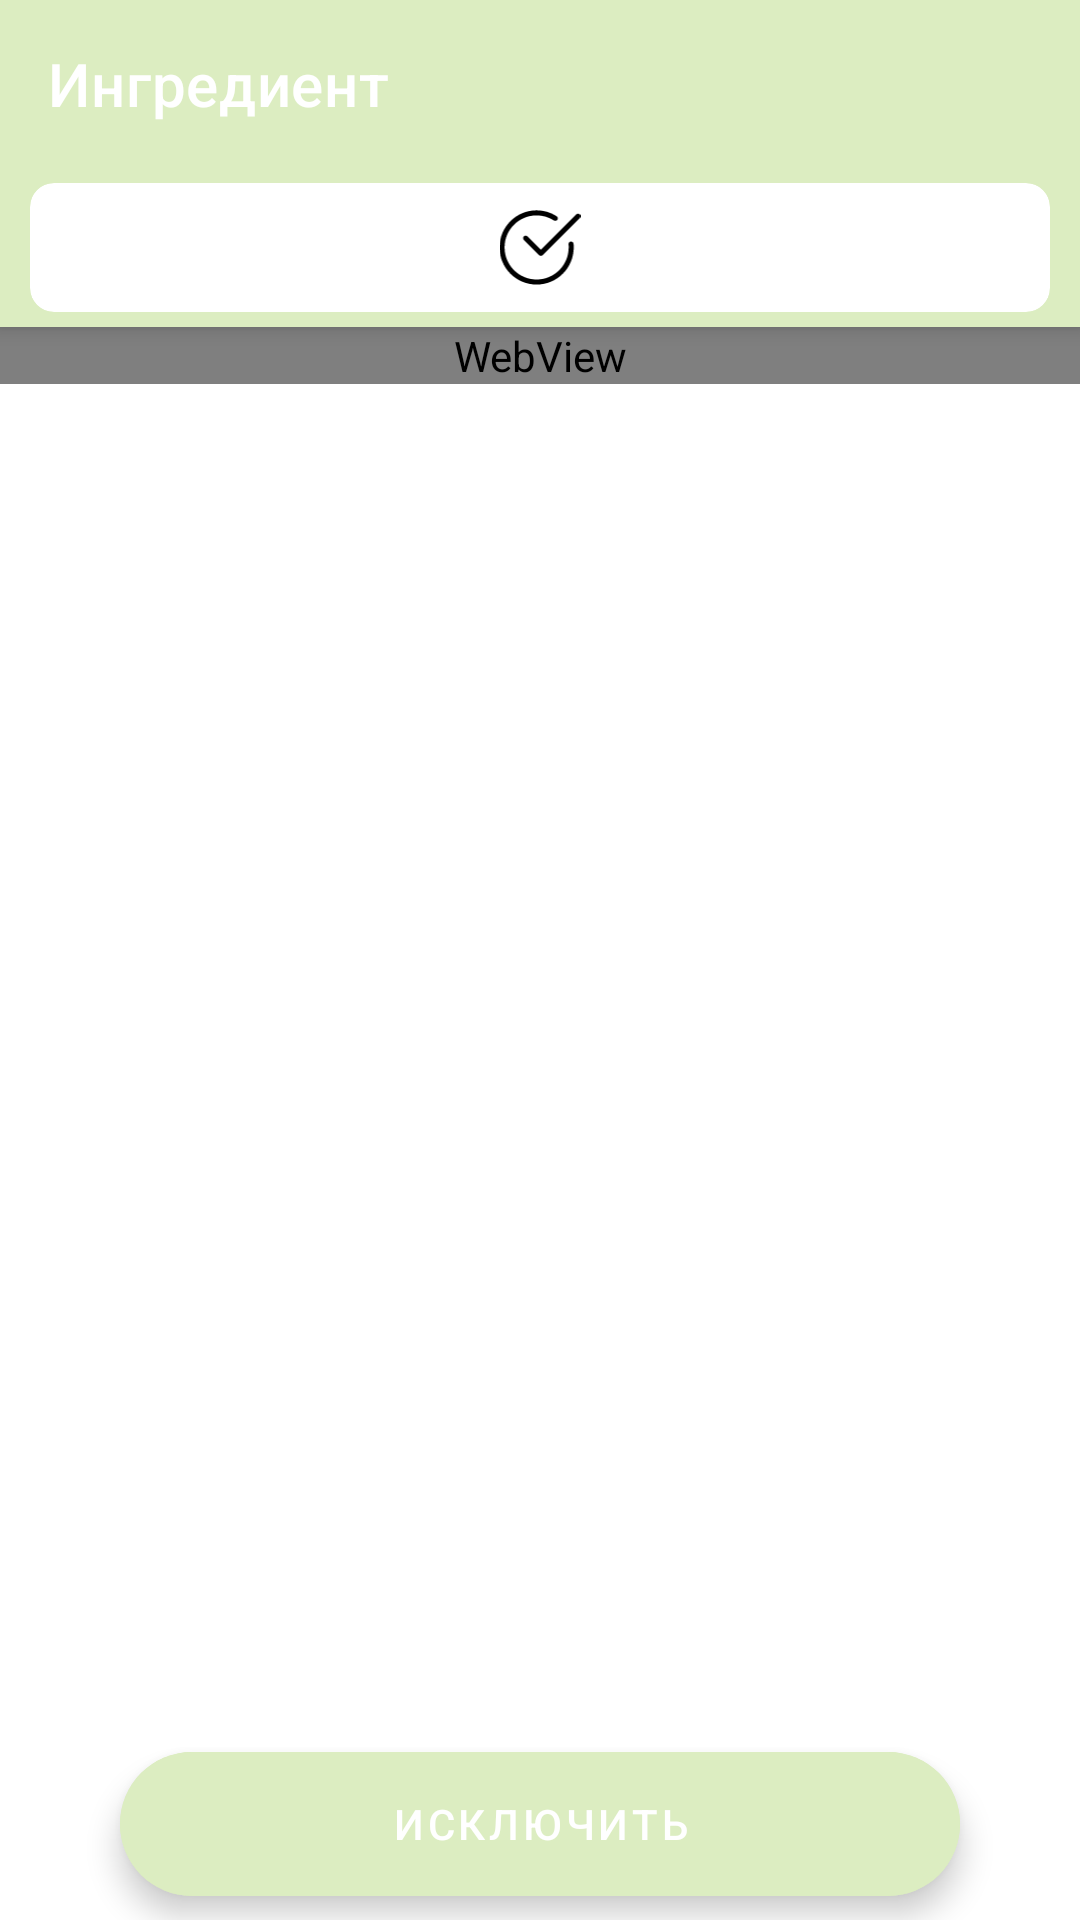

Android layout source for this screen:
<!-- AndroidManifest.xml: application theme AppTheme -->
<!-- res/layout/activity_ingredient.xml -->
<?xml version="1.0" encoding="utf-8"?>
<androidx.coordinatorlayout.widget.CoordinatorLayout
    xmlns:android="http://schemas.android.com/apk/res/android"
    xmlns:app="http://schemas.android.com/apk/res-auto"
    xmlns:tools="http://schemas.android.com/tools"
    android:layout_width="match_parent"
    android:layout_height="match_parent"
    android:orientation="vertical"
    tools:context=".IngredientActivity">

    <com.google.android.material.appbar.AppBarLayout
            android:layout_width="match_parent"
            android:layout_height="wrap_content"
            android:theme="@style/AppTheme.AppBarOverlay">

        <androidx.appcompat.widget.Toolbar
                android:id="@+id/ingredient_toolbar"
                android:layout_width="match_parent"
                android:layout_height="@dimen/appbar_height"
                android:background="@color/colorPrimary"
                android:backgroundTint="@color/colorPrimary"
                app:layout_scrollFlags="scroll|enterAlways"
                android:theme="@style/AppTheme.AppBarOverlay"
                app:title="@string/ingredient"/>

        <include layout="@layout/ingredient_item"/>

    </com.google.android.material.appbar.AppBarLayout>


    <androidx.core.widget.NestedScrollView
            android:layout_width="match_parent"
            android:layout_height="match_parent"
            app:layout_behavior="@string/appbar_scrolling_view_behavior">

        <WebView
                android:id="@+id/ingredient_web_view"
                android:layout_width="match_parent"
                android:layout_height="wrap_content" />

    </androidx.core.widget.NestedScrollView>

    <com.google.android.material.floatingactionbutton.ExtendedFloatingActionButton
            android:id="@+id/ingredient_exclude_btn"
            style="@style/Widget.MaterialComponents.ExtendedFloatingActionButton"
            android:layout_width="280dp"
            android:layout_height="wrap_content"
            android:backgroundTint="@color/colorPrimary"
            android:textColor="@color/white"
            android:text="@string/exclude_ingredient"
            android:layout_gravity="center|bottom"
            android:textSize="14dp"
            android:layout_alignParentBottom="true"
            android:layout_alignParentEnd="true"
            android:layout_margin="8dp"/>

</androidx.coordinatorlayout.widget.CoordinatorLayout>
<!-- res/layout/ingredient_item.xml (included above) -->
<?xml version="1.0" encoding="utf-8"?>
<com.google.android.material.card.MaterialCardView
        xmlns:android="http://schemas.android.com/apk/res/android"
        xmlns:app="http://schemas.android.com/apk/res-auto"
        style="@style/Widget.MaterialComponents.CardView"
        android:id="@+id/ingredient_object"
        android:layout_width="match_parent"
        android:layout_height="wrap_content"
        app:cardBackgroundColor="@color/white"
        app:cardCornerRadius="@dimen/preview_card_corner_radius"
        app:cardElevation="0dp"
        android:layout_marginLeft="10dp"
        android:layout_marginRight="10dp"
        android:layout_marginTop="5dp"
        android:layout_marginBottom="5dp">

    <LinearLayout
            android:layout_width="match_parent"
            android:layout_height="match_parent"
            android:orientation="horizontal"
            android:layout_margin="8dp">

        <ImageView
                android:id="@+id/ingredient_eligibility_image"
                android:layout_width="wrap_content"
                android:layout_height="match_parent"
                android:src="@drawable/ic_checkmark_black"/>

        <TextView
                android:id="@+id/ingredient_name"
                android:layout_width="0dp"
                android:layout_height="wrap_content"
                android:layout_marginLeft="10dp"
                android:layout_marginRight="10dp"
                android:textColor="@color/black"
                android:textSize="20sp"
                android:layout_weight="1"/>

        <ImageView
                android:id="@+id/warning_icon"
                android:layout_width="wrap_content"
                android:layout_height="match_parent"
                android:src="@drawable/ic_warning_first"
                android:layout_marginLeft="4dp"
                android:visibility="gone" />

        <ImageButton
                android:id="@+id/ingredient_information_ib"
                android:layout_width="wrap_content"
                android:layout_height="match_parent"
                android:src="@drawable/ic_info_blue"
                android:background="@color/transparent"
                android:layout_marginLeft="4dp"
                android:visibility="gone"/>

    </LinearLayout>

</com.google.android.material.card.MaterialCardView>
<!-- resources referenced by this layout -->
<resources>
  <color name="colorPrimary">#dcedc1</color>
  <dimen name="appbar_height">56dp</dimen>
  <dimen name="preview_card_corner_radius">8dp</dimen>
  <!-- drawable ic_checkmark_black (drawable) -->
  <vector xmlns:android="http://schemas.android.com/apk/res/android"
      android:width="512dp"
      android:height="512dp"
      android:viewportWidth="512.016"
      android:viewportHeight="512">
    <path
        android:fillColor="#FF000000"
        android:pathData="m234.668,490.34c-129.387,0 -234.668,-105.277 -234.668,-234.664s105.281,-234.668 234.668,-234.668c44.992,0 88.766,12.82 126.59,37.098 7.426,4.781 9.602,14.68 4.82,22.125 -4.797,7.445 -14.676,9.598 -22.121,4.82 -32.641,-20.973 -70.441,-32.043 -109.289,-32.043 -111.746,0 -202.668,90.922 -202.668,202.668 0,111.742 90.922,202.664 202.668,202.664 111.742,0 202.664,-90.922 202.664,-202.664 0,-6.68 -0.32,-13.293 -0.938,-19.797 -0.852,-8.813 5.59,-16.621 14.379,-17.473 8.832,-0.813 16.617,5.59 17.473,14.379 0.723,7.531 1.086,15.168 1.086,22.891 0,129.387 -105.277,234.664 -234.664,234.664zM234.668,490.34"/>
    <path
        android:fillColor="#FF000000"
        android:pathData="m261.332,309.008c-4.094,0 -8.191,-1.559 -11.305,-4.691l-96,-96c-6.25,-6.254 -6.25,-16.387 0,-22.637s16.383,-6.25 22.633,0l84.695,84.695 223.336,-223.34c6.254,-6.25 16.387,-6.25 22.637,0s6.25,16.383 0,22.633l-234.668,234.668c-3.137,3.113 -7.23,4.672 -11.328,4.672zM261.332,309.008"/>
  </vector>
  <!-- drawable ic_info_blue: vector/xml drawable (drawable, 2767 chars, omitted) -->
  <!-- drawable ic_warning_first: vector/xml drawable (drawable, 3787 chars, omitted) -->
  <string name="exclude_ingredient">Исключить</string>
  <string name="ingredient">Ингредиент</string>
  <style name="AppTheme.AppBarOverlay" parent="ThemeOverlay.AppCompat.Dark.ActionBar" />
  <style name="AppTheme" parent="Theme.MaterialComponents.Light.NoActionBar">
          <item name="colorPrimary">@color/colorPrimary</item>
          <item name="colorPrimaryDark">@color/colorPrimaryDark</item>
          <item name="colorAccent">@color/colorAccent</item>
      </style>
  <color name="colorPrimaryDark">#a8e6cf</color>
  <color name="colorAccent">#ffaaa5</color>
  <!-- not gathered from this repository: default colours our renderer supplied (Android Studio template values) -->
  <color name="black">#FF000000</color>
  <color name="white">#FFFFFFFF</color>
</resources>
